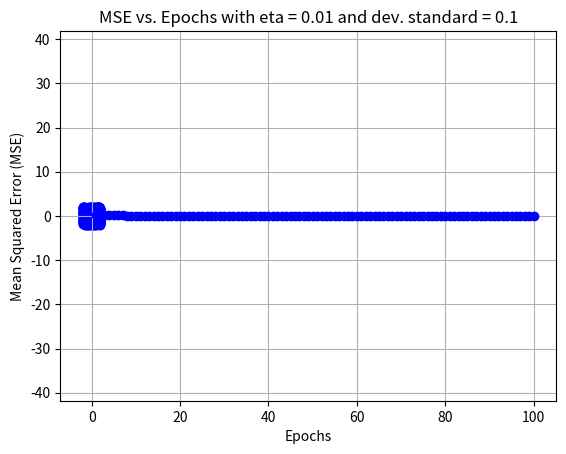
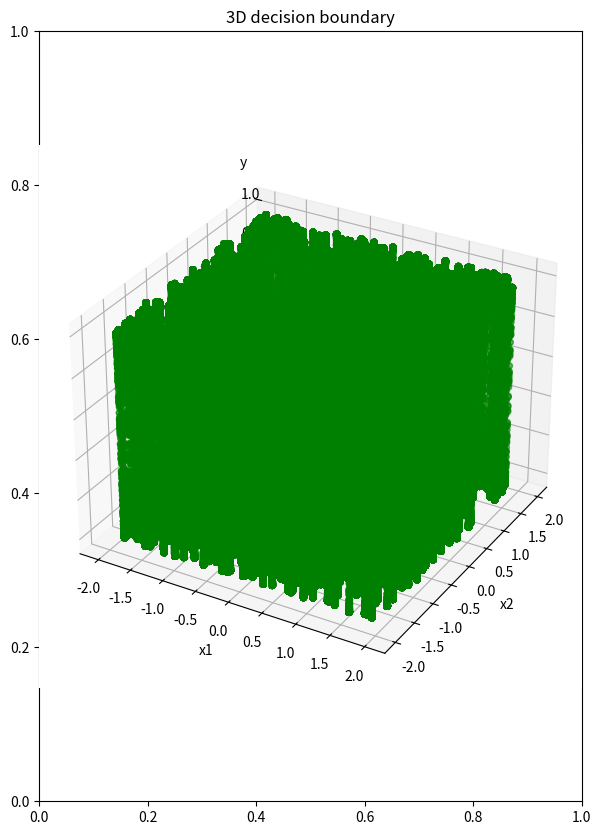

Here is the Python script that generated these plots, in order:
import numpy as np
import matplotlib.pyplot as plt


def gradient_f_l(f_var, y):
    """
    Function to calculate the gradient of the loss function l = (f - y)^2

    grad_f_l = 2 * (f - y)

    :param f_var:
    :param y:
    :return:
    """
    # return gradient of l respect to f
    return 2 * (f_var - y)


def delta_f(grad_f_l, vf, a):
    """
    Function that return the delta_f as

    delta_f = gradient_f_l * sigmoid_derivative(vf)

    :param grad_f_l: gradient of the loss respect to f (dimension 1x1)
    :param vf: vf = UZ + C
    :param a: parameter needed for the sigmoid function
    :return: delta_f (dimension 1x1)
    """
    # return delta f
    return grad_f_l * sigmoid_derivative(vf, a)


def gradient_z_l(del_f, U):
    """
    Function to calculate gradient_z_l

    gradient_z_l =  U^T * del_f
    :param del_f: dimension 1x1
    :param U: dimension 1x3
    :return: gradient of the loss function respect to z (dimension 3x1)
    """
    # return gradient_z_l
    return np.array(U).T * del_f


def delta_z(grad_z_l, vz, a):
    """
    Function that return the delta_z as

    delta_z = gradient_z_l * sigmoid_derivative(vz)^T

    :param grad_z_l: gradient of the loss function respect to z (dimension 3x1)
    :param vz: dimension 3x1
    :param a: sigmoid parameter
    :return: delta_z (dimension 3x1)
    """
    sig_der = []
    for element in np.array(vz).reshape(1, -1):
        sig_der.append(sigmoid_derivative(element, a))

    # return delta_z
    res = []
    for i in range(len(sig_der)):
        res.append(sig_der[i] * grad_z_l[i][0])

    return np.array(res).reshape(-1, 1)


def v_z(W, X, b):
    """
    Function that computes vz = Wx + b
    :param W: weight matrix k X n (k = biases, n = inputs)
    :param X: input vector n X 1 (n = inputs)
    :param b: biases vector k x 1 (k = biases)
    :return: vz vector k x 1 (k = biases)
    """
    # return vz
    return np.dot(np.array(W), np.array(X)) + np.array(b)


def z(vz, a):
    """
    Function that computes z = sigmoid(vz)
    :param vz: vector k x 1 (k = biases)
    :param a: parameter of sigmoid function
    :return: z vector k x 1 (k = biases)
    """
    # return z
    ret = []
    for element in vz:
        ret.append([sigmoid(element[0], a)])

    return ret


def v_f(U, Z, C):
    """
    Function that computes vf = UZ + C
    :param U: weight matrix 1 x k (k = biases)
    :param Z: Z vector k x 1 (k = biases)
    :param C: bias 1 x 1
    :return: vf value 1 x 1
    """
    # return vf
    return v_z(U, Z, C)


def f(vf, a):
    """
    Function that computes f = sigmoid(vf)
    :param vf: value 1 x 1
    :param a: parameter of sigmoid function
    :return: f value 1 x 1
    """
    # return f
    return sigmoid(vf, a)


def sigmoid(x, a):
    """
    Function to calculate the sigmoid function with parameter a
    :param x: x
    :param a: a parameter
    :return:
    """
    # return the sigmoid function given x and a
    return 1 / (1 + np.exp(-a * x))


def sigmoid_derivative(x, a):
    """
    Function to calculate the derivative of the sigmoid function
    :param x:
    :param a: a parameter
    :return:
    """
    # compute the sigmoid function given x and a
    sig = sigmoid(x, a)
    # return the derivative
    return a * sig * (1 - sig)


def initialize_matrix(n, k, m, v):
    """
    Function that initializes the matrix
    :param n: rows
    :param k: cols
    :param m: avg
    :param v: var
    :return:
    """
    std_dev = np.sqrt(v)
    matrix = np.random.normal(loc=m, scale=std_dev, size=(n, k))
    return matrix


def generate_data_and_plot():
    # Generate 1000 random points for x1 and x2 uniformly between -2 and 2
    x1 = np.random.uniform(-2, 2, 1000)
    x2 = np.random.uniform(-2, 2, 1000)

    # Calculate z1, z2, z3 based on the conditions
    z1 = ((x1 - x2 + 1) > 0) * 1
    z2 = ((-x1 - x2 + 1) > 0) * 1
    z3 = ((-x2 - 1) > 0) * 1

    # Use the Heaviside function to determine the label (y)
    y = np.heaviside(z1 + z2 - z3 - 1.5, 1)

    # Plot the points where y == 1 (red) and y == 0 (blue)
    plt.scatter(x1[np.where(y == 1)], x2[np.where(y == 1)], c='red')
    plt.scatter(x1[np.where(y == 0)], x2[np.where(y == 0)], c='blue')

    # Set axis to be equal
    plt.axis('equal')

    # Show the plot
    plt.show()

    # Return x and y for further use
    return x1, x2, y


def plot_mse_epoch(MSE_results, eta):
    """
    Function to plot the MSE vs. epochs
    """
    y_mse = []
    for mse in MSE_results:
        y_mse.append(mse[0][0])

    plt.plot(range(1, len(y_mse) + 1), y_mse, marker='o', linestyle='-', color='b')
    plt.title(f'MSE vs. Epochs with eta = 0.01 and dev. standard = {eta}')
    plt.xlabel('Epochs')
    plt.ylabel('Mean Squared Error (MSE)')
    plt.grid(True)
    plt.show()


def training_NN_forward_backward(x1, x2, y, num_epochs, W_rows, W_cols, avg, var, b_rows, b_cols, U_rows, U_cols, c_rows, c_cols, a, eta, eta_dim_factor, eta_mod, initRand, initVal, minibatch_en, minibatch_size):
    """
    Function that given a data set, trains the NN with forward and backward propagation
    :param x1: dataset x1
    :param x2: dataset x2
    :param y: dataset y
    :param num_epochs: number of epochs
    :param W_rows: number of rows in W
    :param W_cols: number of columns in W
    :param avg: average for the random generation of weights and biases
    :param var: deviation standard for the random generation of weights and biases
    :param b_rows: number of rows in b
    :param b_cols: number of columns in b
    :param U_rows: number of rows in U
    :param U_cols: number of columns in U
    :param c_rows: number of rows in c
    :param c_cols: number of columns in c
    :param a: parameter of the sigmoid function
    :param eta: learning rate
    :param eta_dim_factor: factor for updating learning algorithm runtime based on the MSE
    :param eta_mod: flag, if True learning algorithm is updated runtime
    :param initRand: flag, if True the initialization of weights and biases is randomly
    :param initVal: if flag initRand is False, all weights and biases are initialized with this value
    :param minibatch_en: flag, if active minibatch or Proper gradient descend is activated
    :param minibatch_size: size of the minibatch, if Proper gradient descend is needed, set the size equal to the number of epochs
    :return: Weights and biases
    """
    if initRand:
        # random initialization of weights and biases
        np.random.seed(1713)
        W = initialize_matrix(W_rows, W_cols, avg, var)
        b = initialize_matrix(b_rows, b_cols, avg, var)
        U = initialize_matrix(U_rows, U_cols, avg, var)
        c = initialize_matrix(c_rows, c_cols, avg, var)
    else:
        # initialization of weights and biases with the given value
        W = np.full((W_rows, W_cols), initVal)
        b = np.full((b_rows, b_cols), initVal)
        U = np.full((U_rows, U_cols), initVal)
        c = np.full((c_rows, c_cols), initVal)

    # MSE list over epochs
    MSE_results = []
    # init MSE prec to inf
    previous_mse = float('inf')

    # run over data (epochs)
    for epoch in range(num_epochs):
        # init mse per epoch
        mse_epoch = 0
        # zeroed-out accumulators for gradient
        grad_w_l_acc = 0
        grad_b_l_acc = 0
        grad_u_l_acc = 0
        grad_c_l_acc = 0

        # pass over data set
        for i, (x1_val, x2_val, y_val) in enumerate(zip(x1, x2, np.array(y))):

            # Forward (x -> vz -> z -> vf -> f)
            x = [[x1_val], [x2_val]]
            vz = v_z(W, x, b)
            z_vect = z(vz, a)
            vf = v_f(U, z_vect, c)
            f_out = f(vf, a)

            # Backward (grad_b_l <- grad_W_l <- delta_z <- grad_z_l <- grad_c_l <- grad_U_l <- delta_f <- grad_f_l)
            grad_f_l  = gradient_f_l(f_out, y_val)
            del_f = delta_f(grad_f_l, vf, a)
            grad_u_l = np.array(del_f) @ np.array(z_vect).T
            grad_c_l = del_f
            grad_z_l = gradient_z_l(del_f, U)
            del_z = delta_z(grad_z_l, vz, a)
            grad_w_l = np.array(del_z) @ np.array(x).T
            grad_b_l = del_z

            # Check if grad's have to be accumulated
            if minibatch_en:
                # accumulate gradients
                grad_w_l_acc += grad_w_l
                grad_b_l_acc += grad_b_l
                grad_u_l_acc += grad_u_l
                grad_c_l_acc += grad_c_l

            # check minibatch size
            if minibatch_en and (i + 1) % minibatch_size == 0:
                # end of the minibatch, update gradients and zero-out accumulators
                W = W - eta * (grad_w_l_acc/minibatch_size)
                b = b - eta * (grad_b_l_acc/minibatch_size)
                U = U - eta * (grad_u_l_acc/minibatch_size)
                c = c - eta * (grad_c_l_acc/minibatch_size)
                # zeroed-out accumulators for gradient
                grad_w_l_acc = 0
                grad_b_l_acc = 0
                grad_u_l_acc = 0
                grad_c_l_acc = 0

            elif not minibatch_en:
                # gradient descend
                W = W - eta * grad_w_l
                b = b - eta * grad_b_l
                U = U - eta * grad_u_l
                c = c - eta * grad_c_l

            # Accumulate squared error for MSE
            mse_epoch += (f_out - y_val) ** 2

        # Compute MSE for the current epoch and add to the list
        mse_epoch /= len(y)  # Divide by the number of samples to get the average
        MSE_results.append(mse_epoch)

        # Check if the MSE is increasing and eta modulable is active
        if mse_epoch > previous_mse and eta_mod:
            # update eta
            eta = eta * eta_dim_factor
        # Update previous MSE for the next epoch
        previous_mse = mse_epoch
    # Plot MSE here
    plot_mse_epoch(MSE_results, var)
    return W, b, U, c


def plot_3D_decision_boundary(x1, x2, y_pred, title):
    fig = plt.figure(figsize=(7, 10))
    plt.title(title)
    ax = plt.axes(projection="3d")
    ax.scatter3D(x1, x2, y_pred, color="green")
    ax.set_xlabel('x1')
    ax.set_ylabel('x2')
    ax.set_zlabel('y')
    ax.zaxis._axinfo['juggled'] = (2, 2, 1)
    plt.show()


def neural_network(x, W, b, U, c, a):
    """
    Function that given the input x returns the prediction based on its weights and biases
    :param x: x (dimension 2x1)
    :param W: weight matrix (dimension 3x2)
    :param b: bias vector (dimension 3x1)
    :param U: weight matrix (dimension 1x3)
    :param c: bias vector (dimension 1x1)
    :return: y (dimension 1x1)
    """
    return sigmoid(np.array(U) @ np.array(sigmoid(np.array(W) @ np.array(x) + np.array(b), a)) + np.array(c), a)


def main():
    # data set
    x1, x2, y = generate_data_and_plot()

    # training with forward and backward propagation
    W, b, U, c = training_NN_forward_backward(
        x1,  # x1
        x2,  # x2
        y,  # y
        100,  # number of epochs
        3,  # W rows
        2,  # W cols
        0,  # average random generation
        0.1,  # standard deviation random generation
        3,  # b rows
        1,  # b cols
        1,  # U rows
        3,  # U cols
        1,  # c rows
        1,  # c cols
        5,  # sigmoid function parameter
        0.01,  # eta gradient descend
        0.95,  # change factor for eta if MSE is positive and eta_mod flag activated
        False,  # enable eta value modulable based on MSE
        True,  # random initialization of weights and biases
        0,  # if random initialization deactivated, all weights and biases are initialized to initVal
        False,  # enable minibatch, must be true is we want either minibatches or gradient descend with
                            # cumulative gradients, updated after each epoch
        0  # minibatch size, if we want gradient descend with cumulative gradients,
                        # updated after each epoch, set it to the size of the data set
    )

    # compute y_pred over the data set
    y_pred_NN = []
    for x1_val, x2_val in zip(x1, x2):
        y_pred_NN.append(neural_network(np.array([[x1_val], [x2_val]]), W, b, U, c, 5))

    # Visualize the decision boundary in 3D
    plot_3D_decision_boundary(x1, x2, y_pred_NN, "3D decision boundary")

    ###################################################
    ##################### Point f #####################
    ###################################################
    # Possible improvements shown in the report for simplicity
    # Different η values
    # Variable η based on the MSE value
    # Different a parameters of the sigmoid function
    # Different number of epochs
    # Proper gradient descent
    # Minibatches
    # Different architecture
    # Change in the standard deviation for the random generation of weights and biases


main()